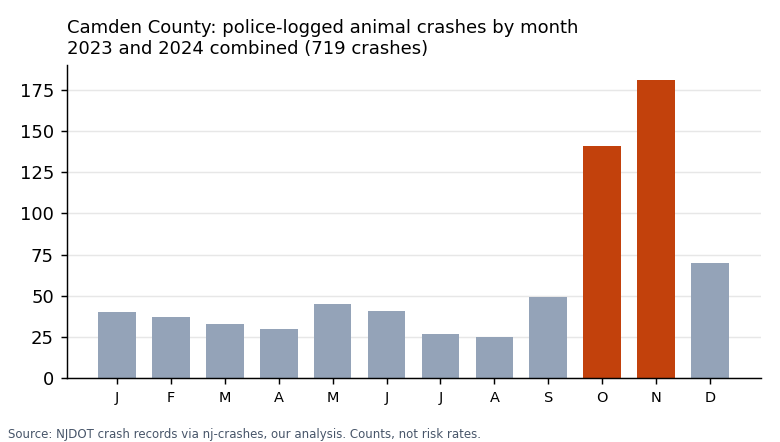

Values plotted in this chart, from the file beside it:
section, name, animal_crashes_2023_2024, all_crashes_2023_2024, animal_share_of_all_crashes_pct, oct_nov_animal_crashes_2023_2024
town, Cherry Hill Twp, 165, 5514, 3.0, 86
town, Winslow Twp, 175, 1913, 9.1, 76
town, Gloucester Twp, 92, 2318, 4.0, 46
town, Waterford Twp, 54, 335, 16.1, 23
town, Voorhees Twp, 72, 1341, 5.4, 22
town, Camden City, 19, 4653, 0.4, 8
town, Barrington Boro, 9, 382, 2.4, 7
town, Lawnside Boro, 9, 345, 2.6, 7
town, Pennsauken Twp, 10, 1484, 0.7, 6
town, Lindenwold Boro, 14, 707, 2.0, 5
town, Berlin Twp, 13, 248, 5.2, 5
town, Pine Hill Boro, 12, 298, 4.0, 4
town, Runnemede Boro, 6, 408, 1.5, 4
town, Clementon Boro, 11, 391, 2.8, 3
town, Gibbsboro Boro, 11, 100, 11.0, 3
town, Chesilhurst Boro, 6, 26, 23.1, 3
town, Somerdale Boro, 5, 445, 1.1, 3
town, Gloucester City, 4, 1204, 0.3, 3
town, Berlin Boro, 9, 388, 2.3, 2
town, Haddonfield Boro, 4, 308, 1.3, 2
town, Magnolia Boro, 7, 273, 2.6, 1
town, Audubon Boro, 3, 323, 0.9, 1
town, Haddon Heights Boro, 2, 505, 0.4, 1
town, Hi-Nella Boro, 1, 5, 20.0, 1
town, Bellmawr Boro, 2, 1990, 0.1, 0
town, Mount Ephriam Boro, 2, 406, 0.5, 0
town, Haddon Twp, 1, 228, 0.4, 0
town, Merchantville Boro, 1, 176, 0.6, 0
town, Audubon Park Boro, 0, 8, 0.0, 0
town, Brooklawn Boro, 0, 178, 0.0, 0
town, Collingswood Boro, 0, 611, 0.0, 0
town, Laurel Springs Boro, 0, 15, 0.0, 0
town, Oaklyn Boro, 0, 114, 0.0, 0
town, Stratford Boro, 0, 206, 0.0, 0
town, Tavistock Boro, 0, 26, 0.0, 0
town, Woodlynne Boro, 0, 41, 0.0, 0
road, Route 73, 66, , , 30
road, US 30, 47, , , 22
road, Atlantic City Expressway, 45, , , 26
road, I-295, 27, , , 18
road, ROUTE 561, 25, , , 6
road, Route 42, 20, , , 14
road, CAMDEN COUNTY 675, 18, , , 4
road, NJ Turnpike, 17, , , 11
road, Route 70, 16, , , 9
road, CAMDEN COUNTY 671, 14, , , 4
road, Route 38, 12, , , 9
road, CAMDEN COUNTY 670, 10, , , 3
road, CAMDEN COUNTY 673, 10, , , 0
road, ROUTE 536, 10, , , 3
road, Route 154, 10, , , 5
road, Route 41, 10, , , 5
hour_oct_nov, 00:00 to 00:59, , , , 13
hour_oct_nov, 01:00 to 01:59, , , , 11
hour_oct_nov, 02:00 to 02:59, , , , 13
hour_oct_nov, 03:00 to 03:59, , , , 5
hour_oct_nov, 04:00 to 04:59, , , , 12
hour_oct_nov, 05:00 to 05:59, , , , 15
hour_oct_nov, 06:00 to 06:59, , , , 13
hour_oct_nov, 07:00 to 07:59, , , , 26
... 17 more rows
